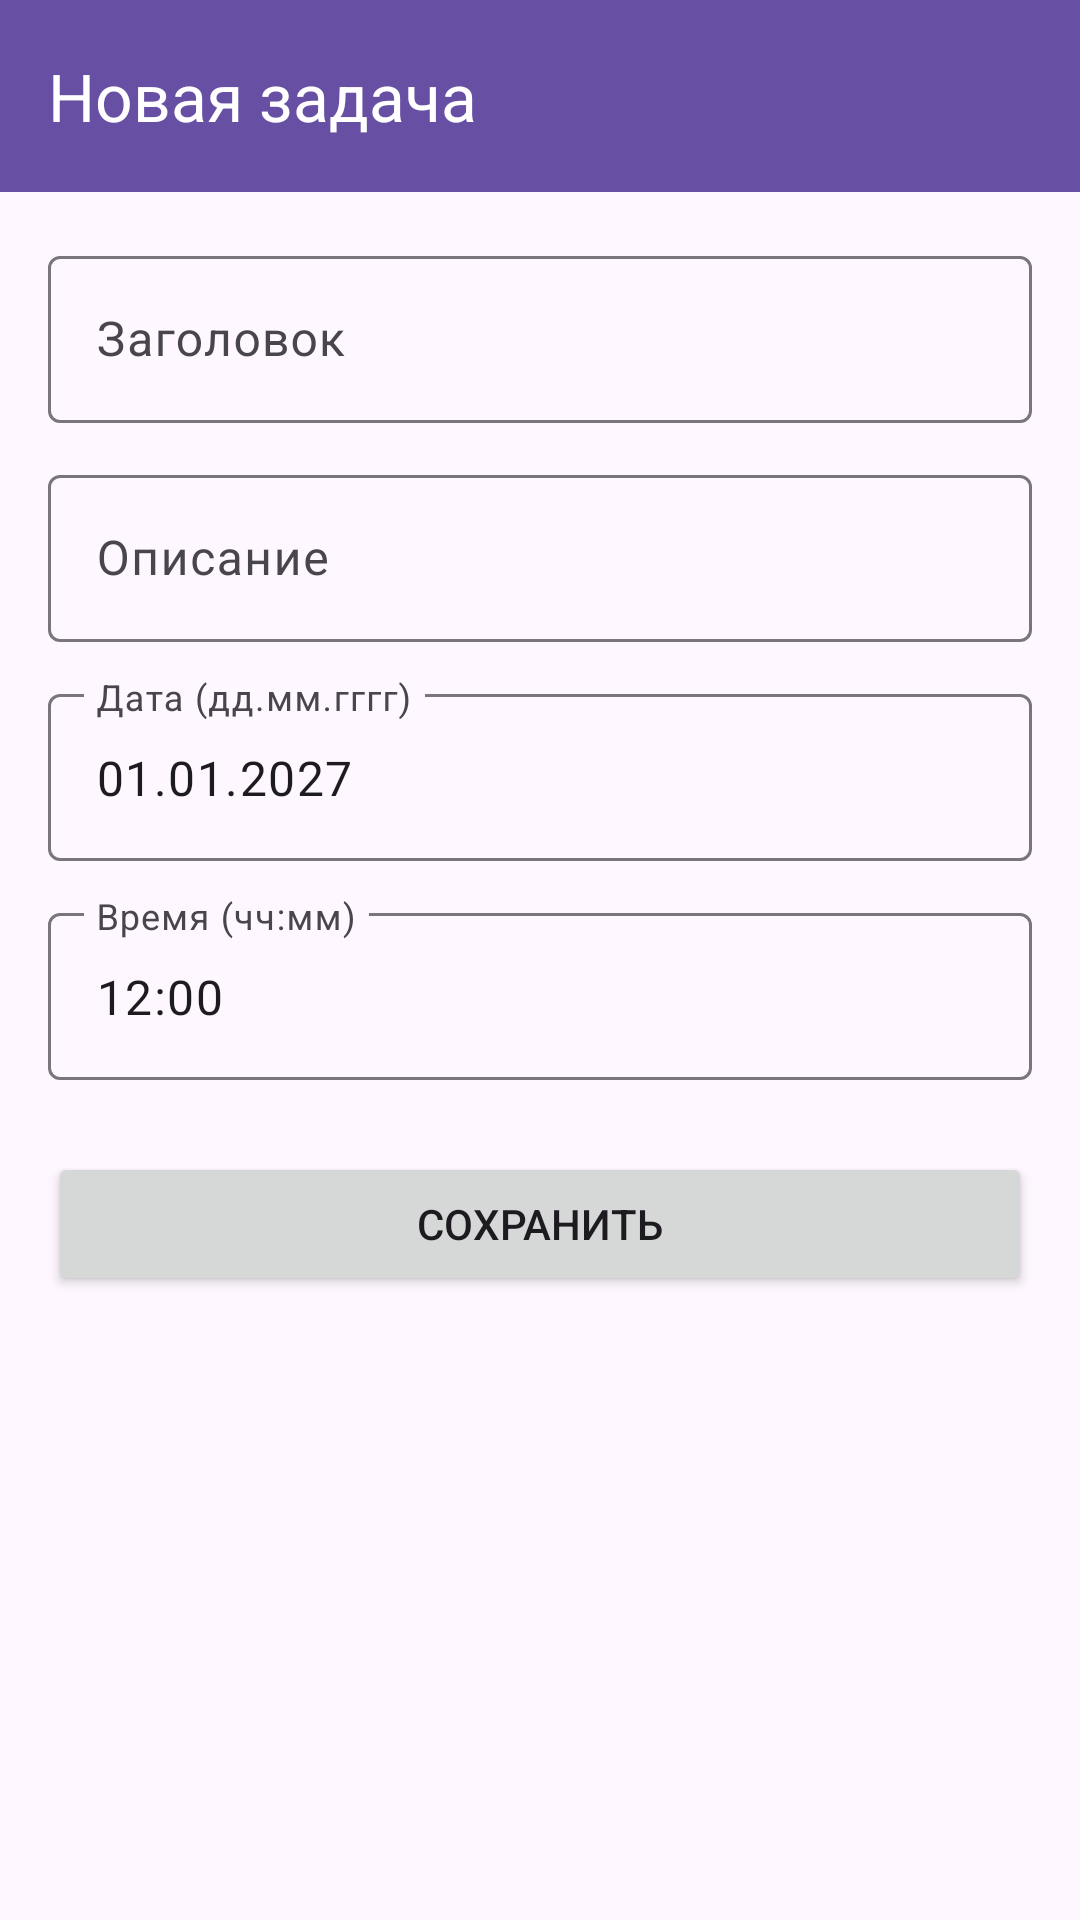

Here is an Android app screen rendered from its layout file. Give the layout XML and the strings, colors and styles it references.
<!-- AndroidManifest.xml: application theme Theme.TaskCalendar -->
<!-- res/layout/activity_add_task.xml -->
<?xml version="1.0" encoding="utf-8"?>
<androidx.constraintlayout.widget.ConstraintLayout
    xmlns:android="http://schemas.android.com/apk/res/android"
    xmlns:app="http://schemas.android.com/apk/res-auto"
    xmlns:tools="http://schemas.android.com/tools"
    android:layout_width="match_parent"
    android:layout_height="match_parent"
    tools:context=".AddTaskActivity">

    <com.google.android.material.appbar.MaterialToolbar
        android:id="@+id/toolbar"
        android:layout_width="0dp"
        android:layout_height="?attr/actionBarSize"
        android:background="?attr/colorPrimary"
        app:navigationIcon="@drawable/ic_arrow_back"
        app:title="@string/screen_add_task_title"
        app:titleTextColor="?attr/colorOnPrimary"
        app:layout_constraintTop_toTopOf="parent"
        app:layout_constraintStart_toStartOf="parent"
        app:layout_constraintEnd_toEndOf="parent" />

    <ScrollView
        android:id="@+id/scrollForm"
        android:layout_width="0dp"
        android:layout_height="0dp"
        android:padding="16dp"
        android:clipToPadding="false"
        app:layout_constraintTop_toBottomOf="@id/toolbar"
        app:layout_constraintBottom_toBottomOf="parent"
        app:layout_constraintStart_toStartOf="parent"
        app:layout_constraintEnd_toEndOf="parent">

        <LinearLayout
            android:layout_width="match_parent"
            android:layout_height="wrap_content"
            android:orientation="vertical">

            <com.google.android.material.textfield.TextInputLayout
                android:layout_width="match_parent"
                android:layout_height="wrap_content"
                android:hint="@string/form_title">

                <com.google.android.material.textfield.TextInputEditText
                    android:id="@+id/etTitle"
                    android:layout_width="match_parent"
                    android:layout_height="wrap_content"
                    android:inputType="textCapSentences" />
            </com.google.android.material.textfield.TextInputLayout>

            <com.google.android.material.textfield.TextInputLayout
                android:layout_width="match_parent"
                android:layout_height="wrap_content"
                android:layout_marginTop="12dp"
                android:hint="@string/form_description">

                <com.google.android.material.textfield.TextInputEditText
                    android:id="@+id/etDescription"
                    android:layout_width="match_parent"
                    android:layout_height="wrap_content"
                    android:inputType="textCapSentences"
                    android:minLines="2" />
            </com.google.android.material.textfield.TextInputLayout>

            <com.google.android.material.textfield.TextInputLayout
                android:layout_width="match_parent"
                android:layout_height="wrap_content"
                android:layout_marginTop="12dp"
                android:hint="@string/form_date">

                <com.google.android.material.textfield.TextInputEditText
                    android:id="@+id/etDate"
                    android:layout_width="match_parent"
                    android:layout_height="wrap_content"
                    android:inputType="text"
                    android:text="01.01.2027" />
            </com.google.android.material.textfield.TextInputLayout>

            <com.google.android.material.textfield.TextInputLayout
                android:layout_width="match_parent"
                android:layout_height="wrap_content"
                android:layout_marginTop="12dp"
                android:hint="@string/form_time">

                <com.google.android.material.textfield.TextInputEditText
                    android:id="@+id/etTime"
                    android:layout_width="match_parent"
                    android:layout_height="wrap_content"
                    android:inputType="text"
                    android:text="12:00" />
            </com.google.android.material.textfield.TextInputLayout>

            <Button
                android:id="@+id/btnSave"
                android:layout_width="match_parent"
                android:layout_height="wrap_content"
                android:layout_marginTop="24dp"
                android:text="@string/form_save" />

        </LinearLayout>
    </ScrollView>
</androidx.constraintlayout.widget.ConstraintLayout>
<!-- resources referenced by this layout -->
<resources>
  <string name="form_date">Дата (дд.мм.гггг)</string>
  <string name="form_description">Описание</string>
  <string name="form_save">Сохранить</string>
  <string name="form_time">Время (чч:мм)</string>
  <string name="form_title">Заголовок</string>
  <string name="screen_add_task_title">Новая задача</string>
  <style name="Theme.TaskCalendar" parent="Base.Theme.TaskCalendar" />
  <style name="Base.Theme.TaskCalendar" parent="Theme.Material3.DayNight.NoActionBar">
  
      </style>
</resources>
